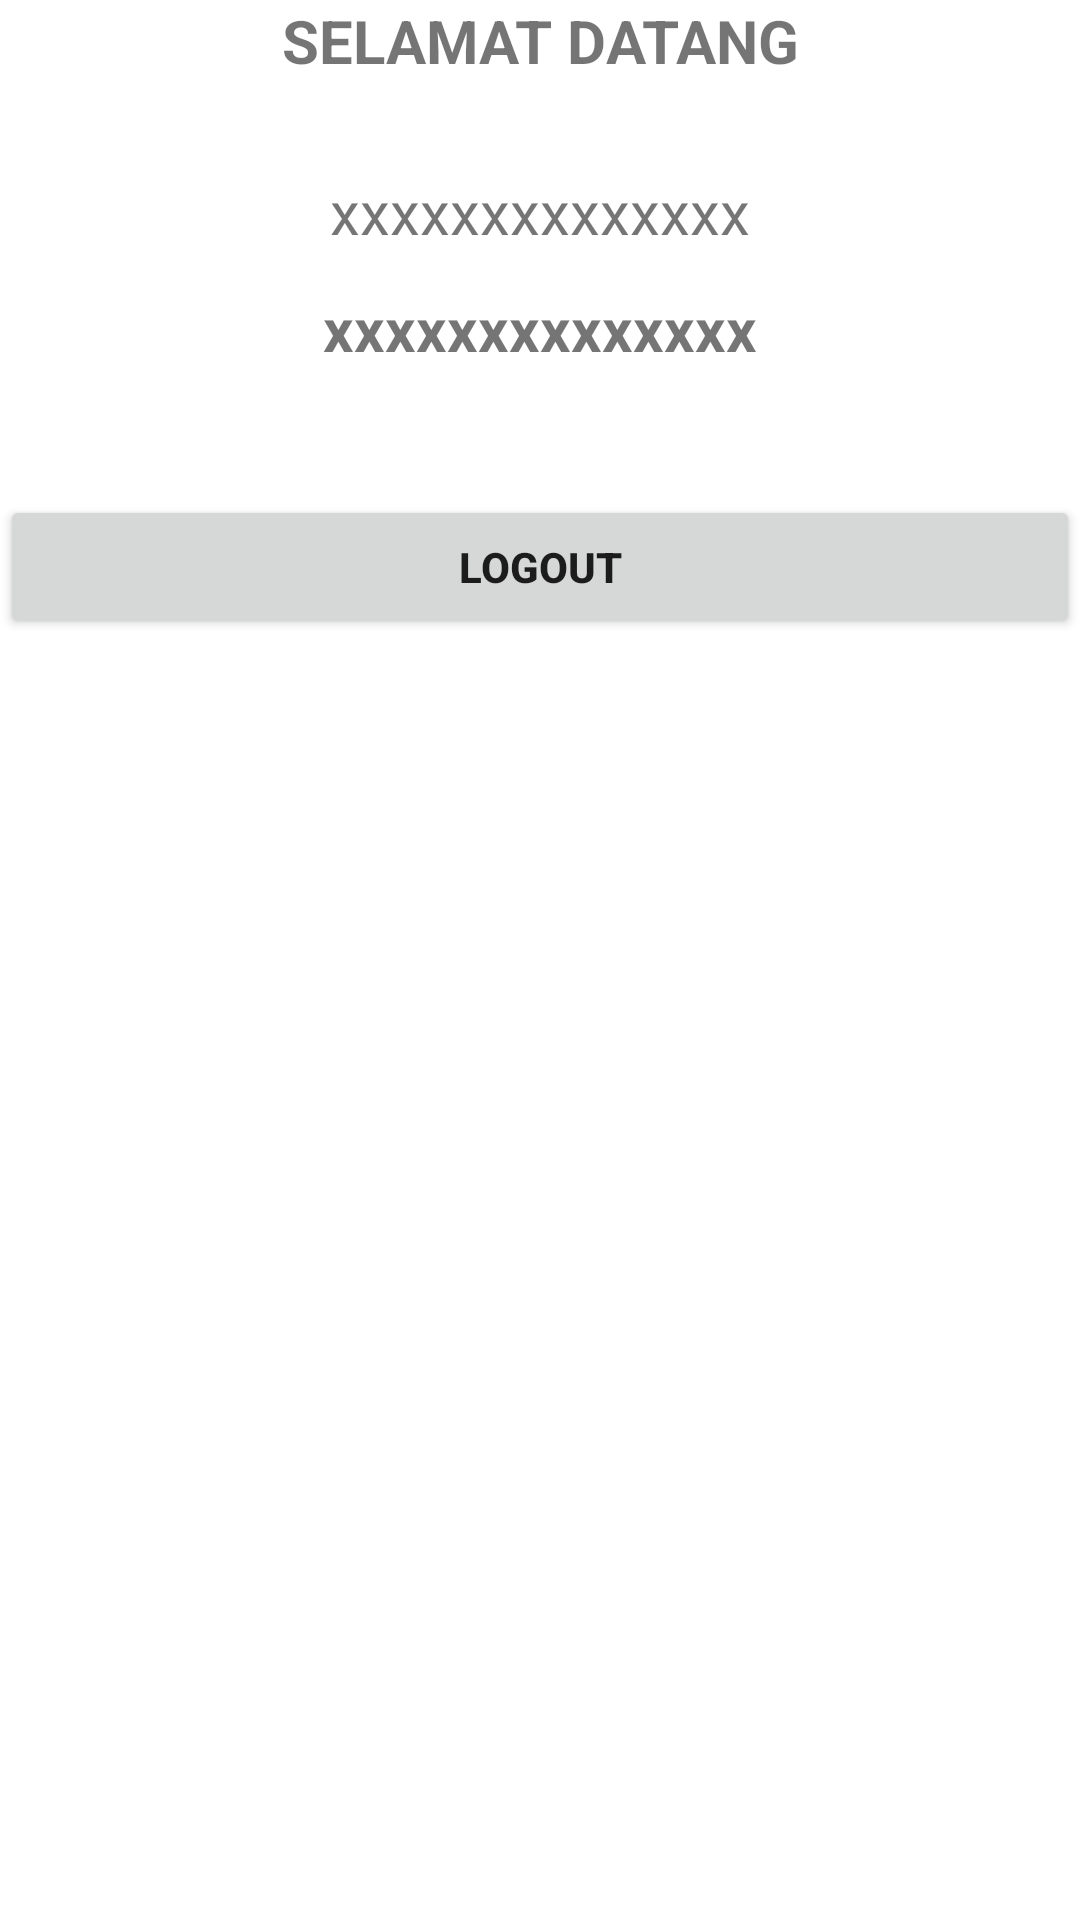

Write the Android layout XML for this screen, with the resource values it uses.
<!-- AndroidManifest.xml: application theme Theme.CobaLogin_Pert1 -->
<!-- res/layout/activity_main.xml -->
<?xml version="1.0" encoding="utf-8"?>
<LinearLayout xmlns:android="http://schemas.android.com/apk/res/android"
    xmlns:app="http://schemas.android.com/apk/res-auto"
    xmlns:tools="http://schemas.android.com/tools"
    android:layout_width="match_parent"
    android:layout_height="match_parent"
    android:orientation="vertical"
    android:layout_margin="16dp"
    tools:context=".MainActivity">

    <TextView
        android:layout_width="match_parent"
        android:layout_height="wrap_content"
        android:text="SELAMAT DATANG"
        android:gravity="center_horizontal"
        android:textSize="20sp"
        android:textStyle="bold"
        android:layout_marginBottom="30dp"
        />
    <TextView
        android:id="@+id/tv_sesi"
        android:layout_width="match_parent"
        android:layout_height="wrap_content"
        android:text="xxxxxxxxxxxxxx"
        android:gravity="center_horizontal"
        android:textSize="20sp"
        />
    <TextView
        android:id="@+id/tv_name"
        android:layout_width="match_parent"
        android:layout_height="wrap_content"
        android:text="xxxxxxxxxxxxxx"
        android:gravity="center_horizontal"
        android:textSize="20sp"
        android:textStyle="bold"
        android:layout_marginBottom="12dp"
        android:layout_marginTop="12dp"
        />
    <Button
        android:id="@+id/btn_logout"
        android:layout_width="match_parent"
        android:layout_height="wrap_content"
        android:text="LOGOUT"
        android:textStyle="bold"
        android:layout_marginTop="30dp"
        android:onClick="prosesLogout"
        />

</LinearLayout>
<!-- resources referenced by this layout -->
<resources>
  <style name="Theme.CobaLogin_Pert1" parent="Theme.MaterialComponents.DayNight.DarkActionBar">
          
          <item name="colorPrimary">@color/purple_500</item>
          <item name="colorPrimaryVariant">@color/purple_700</item>
          <item name="colorOnPrimary">@color/white</item>
          
          <item name="colorSecondary">@color/teal_200</item>
          <item name="colorSecondaryVariant">@color/teal_700</item>
          <item name="colorOnSecondary">@color/black</item>
          
          <item name="android:statusBarColor">?attr/colorPrimaryVariant</item>
          
      </style>
  <!-- not gathered from this repository: default colours our renderer supplied (Android Studio template values) -->
  <color name="purple_500">#FF6200EE</color>
  <color name="purple_700">#FF3700B3</color>
  <color name="teal_200">#FF03DAC5</color>
  <color name="teal_700">#FF018786</color>
  <color name="black">#FF000000</color>
  <color name="white">#FFFFFFFF</color>
</resources>
